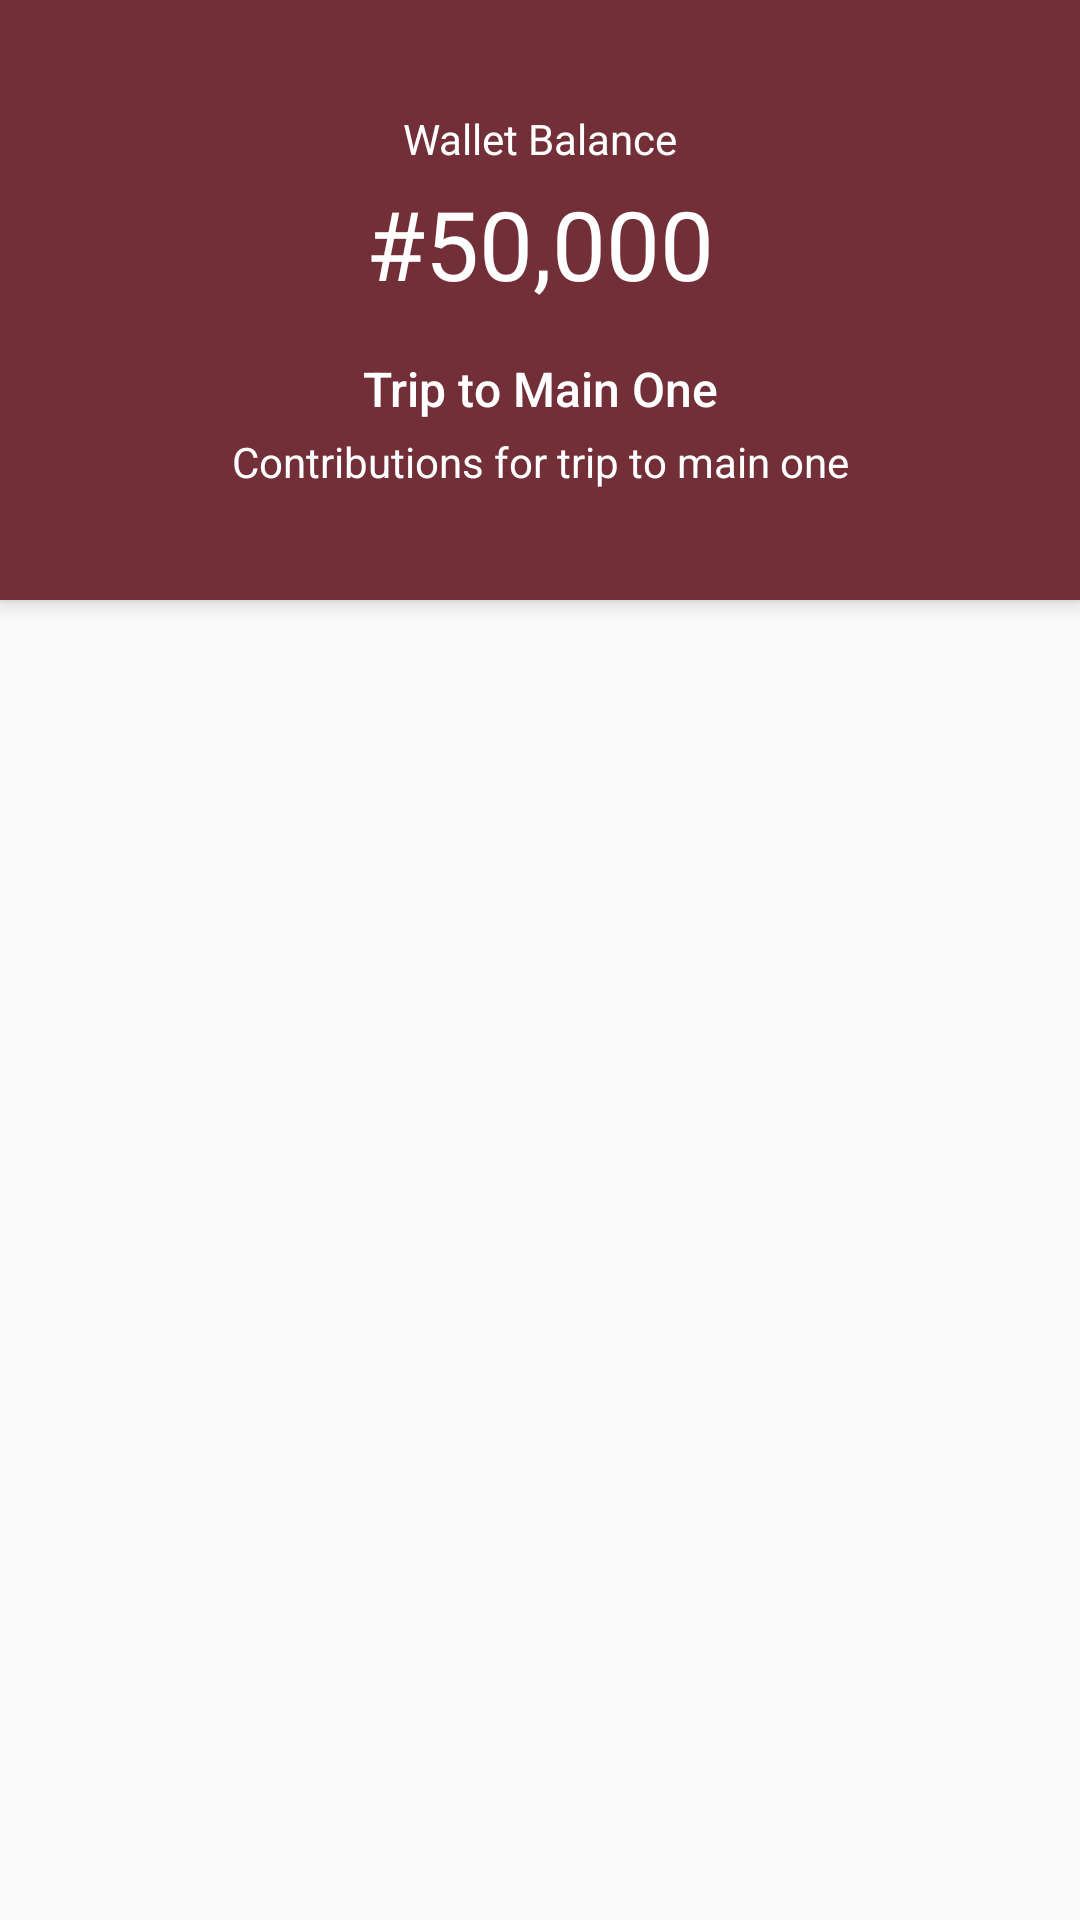

Produce the Android XML layout that renders to this screen, including the resource entries it uses.
<!-- AndroidManifest.xml: activity theme AppTheme.NoActionBar -->
<!-- res/layout/activity_group_detail.xml -->
<?xml version="1.0" encoding="utf-8"?>
<androidx.coordinatorlayout.widget.CoordinatorLayout xmlns:android="http://schemas.android.com/apk/res/android"
    xmlns:app="http://schemas.android.com/apk/res-auto"
    xmlns:tools="http://schemas.android.com/tools"
    android:layout_width="match_parent"
    android:layout_height="match_parent"
    tools:context=".ui.group_detail.GroupDetailActivity">

    <com.google.android.material.appbar.AppBarLayout
        android:id="@+id/appBar"
        android:layout_width="match_parent"
        android:layout_height="wrap_content"
        android:fitsSystemWindows="true"
        android:theme="@style/AppTheme.AppBarOverlay">

        <com.google.android.material.appbar.CollapsingToolbarLayout
            android:id="@+id/collapsingToolbar"
            android:layout_width="match_parent"
            android:layout_height="200dp"
            android:fitsSystemWindows="true"
            app:title=" "
            android:background="@color/colorAccent"
            app:layout_scrollFlags="scroll|enterAlways">

            <androidx.constraintlayout.widget.ConstraintLayout
                android:layout_width="match_parent"
                android:layout_height="match_parent">
                <TextView
                    android:id="@+id/textView6"
                    android:layout_width="wrap_content"
                    android:layout_height="wrap_content"
                    android:layout_margin="4dp"
                    android:gravity="center"
                    android:text="@string/wallet_balance"
                    android:textColor="@color/white"
                    style="@style/BodyTextStyle"
                    app:layout_constraintBottom_toTopOf="@+id/textView7"
                    app:layout_constraintEnd_toEndOf="parent"
                    app:layout_constraintHorizontal_bias="0.5"
                    app:layout_constraintStart_toStartOf="parent"
                    app:layout_constraintTop_toTopOf="parent"
                    app:layout_constraintVertical_chainStyle="packed" />

                <TextView
                    android:id="@+id/textView7"
                    android:layout_width="wrap_content"
                    android:layout_height="wrap_content"
                    android:text="#50,000"
                    android:textColor="@color/white"
                    android:textSize="32sp"
                    app:layout_constraintBottom_toTopOf="@+id/textView8"
                    app:layout_constraintEnd_toEndOf="parent"
                    app:layout_constraintHorizontal_bias="0.5"
                    app:layout_constraintStart_toStartOf="parent"
                    app:layout_constraintTop_toBottomOf="@+id/textView6" />

                <TextView
                    android:id="@+id/textView8"
                    android:layout_width="wrap_content"
                    android:layout_height="wrap_content"
                    android:layout_marginTop="@dimen/d16"
                    android:text="Trip to Main One"
                    android:textColor="@color/white"
                    style="@style/HeaderTextStyle"
                    app:layout_constraintBottom_toTopOf="@+id/textView9"
                    app:layout_constraintEnd_toEndOf="parent"
                    app:layout_constraintHorizontal_bias="0.5"
                    app:layout_constraintStart_toStartOf="parent"
                    app:layout_constraintTop_toBottomOf="@+id/textView7" />

                <TextView
                    android:id="@+id/textView9"
                    android:layout_width="wrap_content"
                    android:layout_height="wrap_content"
                    android:layout_margin="4dp"
                    android:text="Contributions for trip to main one"
                    android:textColor="@color/white"
                    style="@style/BodyTextStyle"
                    app:layout_constraintBottom_toBottomOf="parent"
                    app:layout_constraintEnd_toEndOf="parent"
                    app:layout_constraintHorizontal_bias="0.5"
                    app:layout_constraintStart_toStartOf="parent"
                    app:layout_constraintTop_toBottomOf="@+id/textView8" />
            </androidx.constraintlayout.widget.ConstraintLayout>

            <androidx.appcompat.widget.Toolbar
                android:id="@+id/toolbar"
                android:layout_width="match_parent"
                android:layout_height="?attr/actionBarSize"
                app:popupTheme="@style/AppTheme.PopupOverlay"
                app:layout_collapseMode="pin"
                app:layout_scrollFlags="scroll|exitUntilCollapsed">
            </androidx.appcompat.widget.Toolbar>
        </com.google.android.material.appbar.CollapsingToolbarLayout>

    </com.google.android.material.appbar.AppBarLayout>

    <androidx.core.widget.NestedScrollView
        android:layout_width="match_parent"
        android:layout_height="match_parent"
        app:layout_behavior="com.google.android.material.appbar.AppBarLayout$ScrollingViewBehavior">
            <include layout="@layout/content_group_detail" />
    </androidx.core.widget.NestedScrollView>

</androidx.coordinatorlayout.widget.CoordinatorLayout>
<!-- res/layout/content_group_detail.xml (included above) -->
<?xml version="1.0" encoding="utf-8"?>
<androidx.constraintlayout.widget.ConstraintLayout xmlns:android="http://schemas.android.com/apk/res/android"
    android:layout_width="match_parent"
    android:layout_height="match_parent"
    xmlns:app="http://schemas.android.com/apk/res-auto">
    <com.google.android.material.tabs.TabLayout
        android:id="@+id/tabLayout"
        android:layout_width="match_parent"
        android:layout_height="wrap_content"
        app:layout_constraintTop_toTopOf="parent"
        app:layout_constraintStart_toStartOf="parent"
        app:layout_constraintEnd_toEndOf="parent"/>

    <androidx.viewpager.widget.ViewPager
        android:id="@+id/viewPager"
        android:layout_width="match_parent"
        android:layout_height="wrap_content"
        app:layout_constraintTop_toBottomOf="@id/tabLayout"
        app:layout_constraintStart_toStartOf="parent"
        app:layout_constraintEnd_toEndOf="parent"
        />
</androidx.constraintlayout.widget.ConstraintLayout>
<!-- resources referenced by this layout -->
<resources>
  <color name="colorAccent">#722F37</color>
  <color name="white">#ffffff</color>
  <dimen name="d16">16dp</dimen>
  <string name="wallet_balance">Wallet Balance</string>
  <style name="AppTheme.AppBarOverlay" parent="ThemeOverlay.AppCompat.Dark.ActionBar" />
  <style name="AppTheme.PopupOverlay" parent="ThemeOverlay.AppCompat.Light" />
  <style name="BodyTextStyle">
          <item name="android:textSize">14sp</item>
          <item name="android:textColor">#000000</item>
      </style>
  <style name="HeaderTextStyle">
          <item name="android:textAppearance">@style/Base.TextAppearance.AppCompat.Body2</item>
          <item name="android:textSize">16sp</item>
          <item name="android:textColor">#000000</item>
      </style>
  <style name="AppTheme.NoActionBar">
          <item name="windowActionBar">false</item>
          <item name="windowNoTitle">true</item>
      </style>
</resources>
